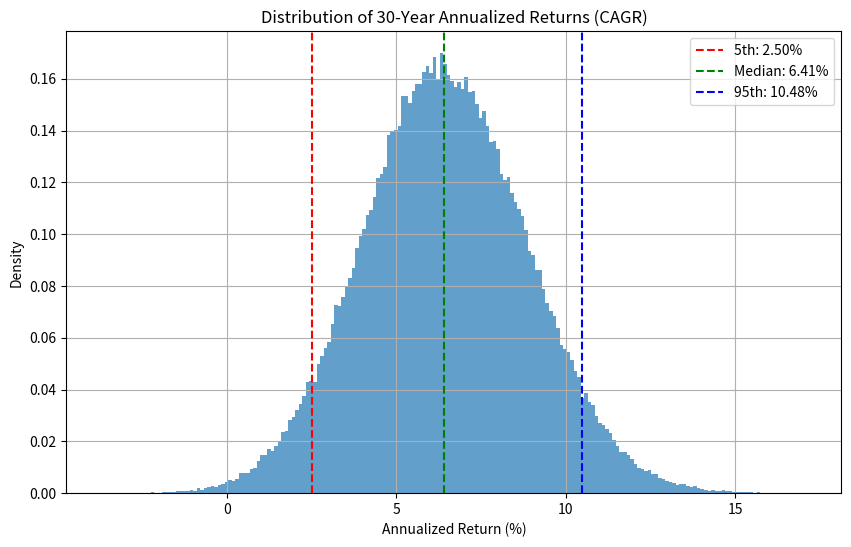

This figure's Python source:
import numpy as np

# from math import exp, sqrt
import matplotlib.pyplot as plt


# def cagr_bounds(mu=0.07, sigma=0.125, n=30, conf=0.90):
#     # Get z-value for confidence interval
#     z = {0.80: 1.282, 0.90: 1.645, 0.95: 1.96, 0.99: 2.576}[conf]

#     mu_l = mu - sigma**2 / 2  # lognormal drift
#     s = sigma / sqrt(n)  # annualized uncertainty term

#     cagr_lower = exp(mu_l - z * s) - 1
#     cagr_upper = exp(mu_l + z * s) - 1
#     cagr_median = exp(mu_l) - 1
#     cagr_efv = exp(mu) - 1  # implied CAGR of expected FV

#     return {
#         "CAGR Lower": cagr_lower,
#         "CAGR Median": cagr_median,
#         "CAGR Upper": cagr_upper,
#         "CAGR from Expected FV": cagr_efv,
#     }

# # Example:
# results = cagr_bounds(mu=0.07, sigma=0.125, n=30, conf=0.90)
# for k, v in results.items():
#     print(f"{k:25s}: {v*100:8.4f}%")


# Inputs
mu = 0.07  # arithmetic mean return
sigma = 0.125  # annual volatility
n = 30  # years
paths = 200_000  # Monte Carlo simulations

# Derived lognormal parameters
mu_l = mu - sigma**2 / 2
sigma_l_n = sigma * np.sqrt(n)

# Monte Carlo log-wealth
log_fv = np.random.normal(loc=n * mu_l, scale=sigma_l_n, size=paths)

# Terminal wealth and CAGR
fv = np.exp(log_fv)
cagr = fv ** (1 / n) - 1

# Percentiles for annotation
p5, p50, p95 = np.percentile(cagr, [5, 50, 95])

# Plot
plt.figure(figsize=(10, 6))
plt.hist(cagr * 100, bins=200, density=True, alpha=0.7)
plt.axvline(p5 * 100, color="r", linestyle="--", label=f"5th: {p5*100:.2f}%")
plt.axvline(p50 * 100, color="g", linestyle="--", label=f"Median: {p50*100:.2f}%")
plt.axvline(p95 * 100, color="b", linestyle="--", label=f"95th: {p95*100:.2f}%")

plt.title("Distribution of 30-Year Annualized Returns (CAGR)")
plt.xlabel("Annualized Return (%)")
plt.ylabel("Density")
plt.legend()
plt.grid(True)
plt.show()
